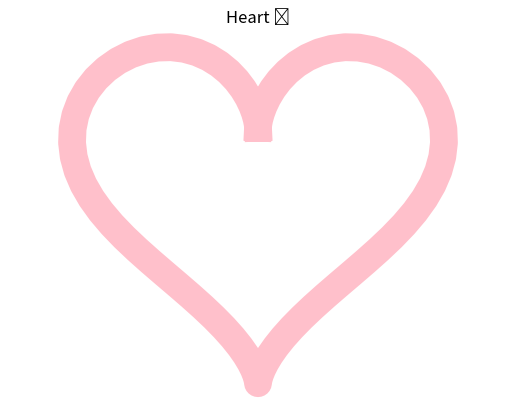

Write Python code to recreate this figure.
import numpy as np
import matplotlib.pyplot as plt


t = np.linspace(0, 2*np.pi, 100)

x = 16*np.sin(t)**3
y = 13*np.cos(t) - 5*np.cos(2*t) - 2*np.cos(3*t) - np.cos(4*t)

plt.plot(x, y, c='pink', lw=20)


plt.title('Heart ❤')
plt.axis('equal')
plt.axis('off')

plt.show()
